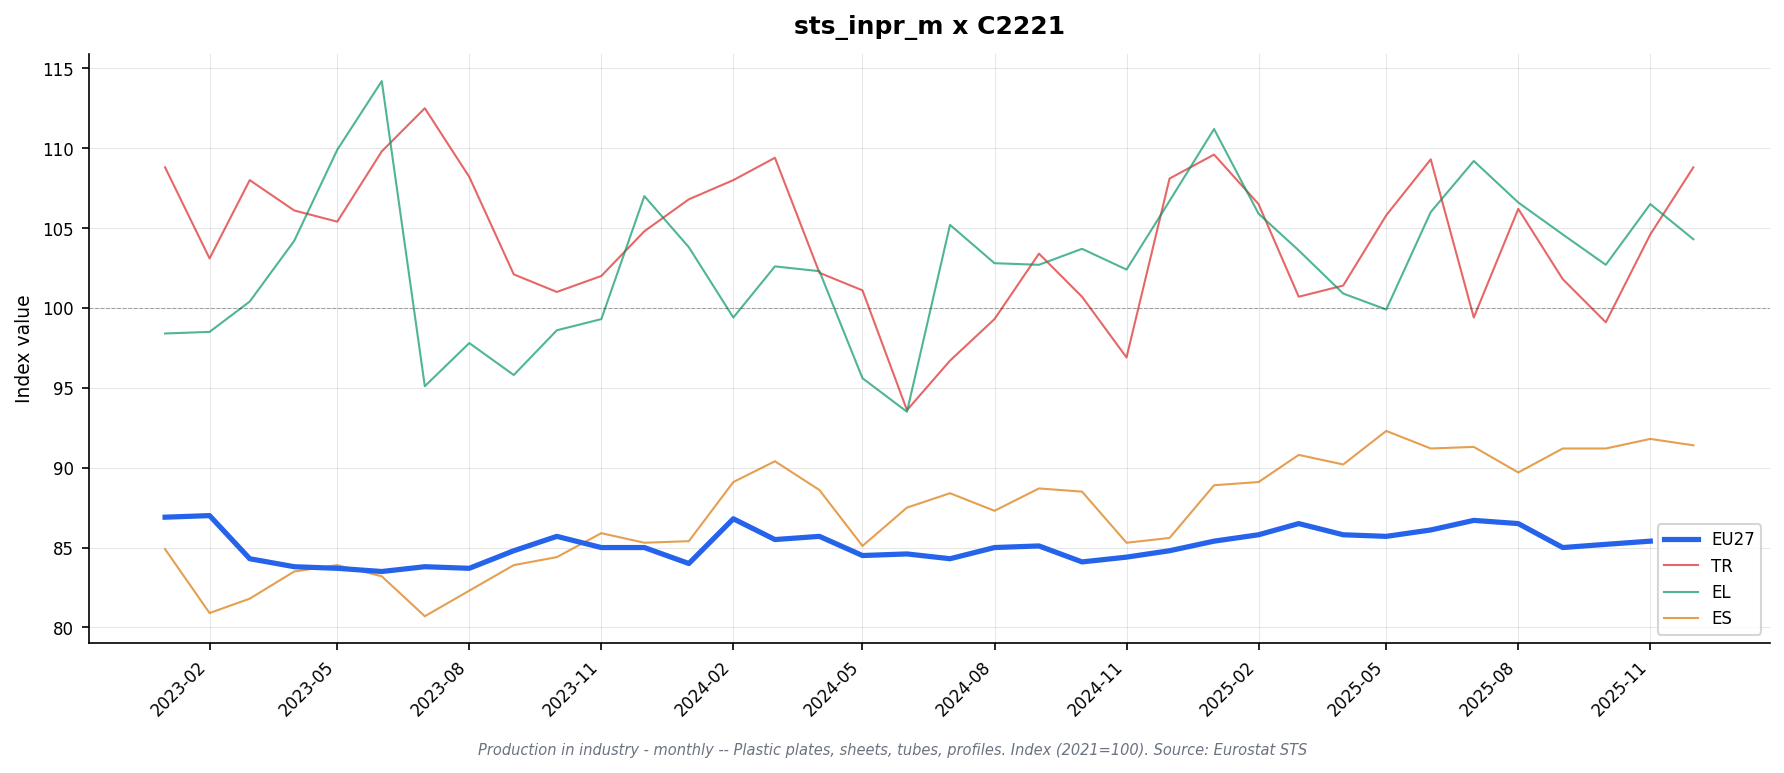

The file beside this chart, header and first rows:
freq, indic_bt, nace_r2, s_adj, unit, geo\TIME_PERIOD, 2023-01, 2023-02, 2023-03, 2023-04, 2023-05, 2023-06, 2023-07, 2023-08, 2023-09, 2023-10, 2023-11, 2023-12, 2024-01, 2024-02, 2024-03, 2024-04, 2024-05, 2024-06
M, PRD, C2221, SCA, I21, DE, 87.2, 87.4, 84.6, 83.2, 82.3, 82.4, 83.3, 83.1, 84.0, 85.1, 84.2, 83.0, 83.2, 86.0, 84.3, 85.1, 84.7, 84.8
M, PRD, C2221, SCA, I21, EA19, 86.6, 87.0, 84.9, 84.1, 83.8, 83.9, 84.3, 83.9, 84.9, 85.3, 84.4, 85.0, 83.7, 86.2, 85.1, 85.0, 84.0, 84.3
M, PRD, C2221, SCA, I21, EA20, 86.9, 87.0, 84.3, 83.8, 83.7, 83.5, 83.8, 83.7, 84.8, 85.7, 85.0, 85.0, 84.0, 86.8, 85.5, 85.7, 84.5, 84.6
M, PRD, C2221, SCA, I21, EA21, 86.9, 87.0, 84.3, 83.8, 83.7, 83.5, 83.8, 83.7, 84.8, 85.7, 85.0, 85.0, 84.0, 86.8, 85.5, 85.7, 84.5, 84.6
M, PRD, C2221, SCA, I21, EL, 98.4, 98.5, 100.4, 104.2, 109.9, 114.2, 95.1, 97.8, 95.8, 98.6, 99.3, 107.0, 103.8, 99.4, 102.6, 102.3, 95.6, 93.5
M, PRD, C2221, SCA, I21, ES, 84.9, 80.9, 81.8, 83.5, 83.9, 83.2, 80.7, 82.3, 83.9, 84.4, 85.9, 85.3, 85.4, 89.1, 90.4, 88.6, 85.1, 87.5
M, PRD, C2221, SCA, I21, EU27_2020, 86.9, 87.0, 84.3, 83.8, 83.7, 83.5, 83.8, 83.7, 84.8, 85.7, 85.0, 85.0, 84.0, 86.8, 85.5, 85.7, 84.5, 84.6
M, PRD, C2221, SCA, I21, FR, 88.0, 86.1, 83.4, 82.8, 86.4, 83.8, 83.9, 84.0, 84.2, 84.4, 82.7, 86.1, 84.5, 86.9, 82.7, 82.3, 79.1, 79.0
M, PRD, C2221, SCA, I21, IE, , , , , , , , , , , , , , , , , , 
M, PRD, C2221, SCA, I21, IT, 83.1, 86.2, 81.2, 83.7, 81.7, 82.5, 83.1, 85.8, 87.0, 86.9, 85.9, 89.5, 85.1, 87.5, 88.0, 85.3, 86.9, 87.4
M, PRD, C2221, SCA, I21, NL, , , , , , , , , , , , , , , , , , 
M, PRD, C2221, SCA, I21, TR, 108.8, 103.1, 108.0, 106.1, 105.4, 109.8, 112.5, 108.2, 102.1, 101.0, 102.0, 104.8, 106.8, 108.0, 109.4, 102.2, 101.1, 93.6
